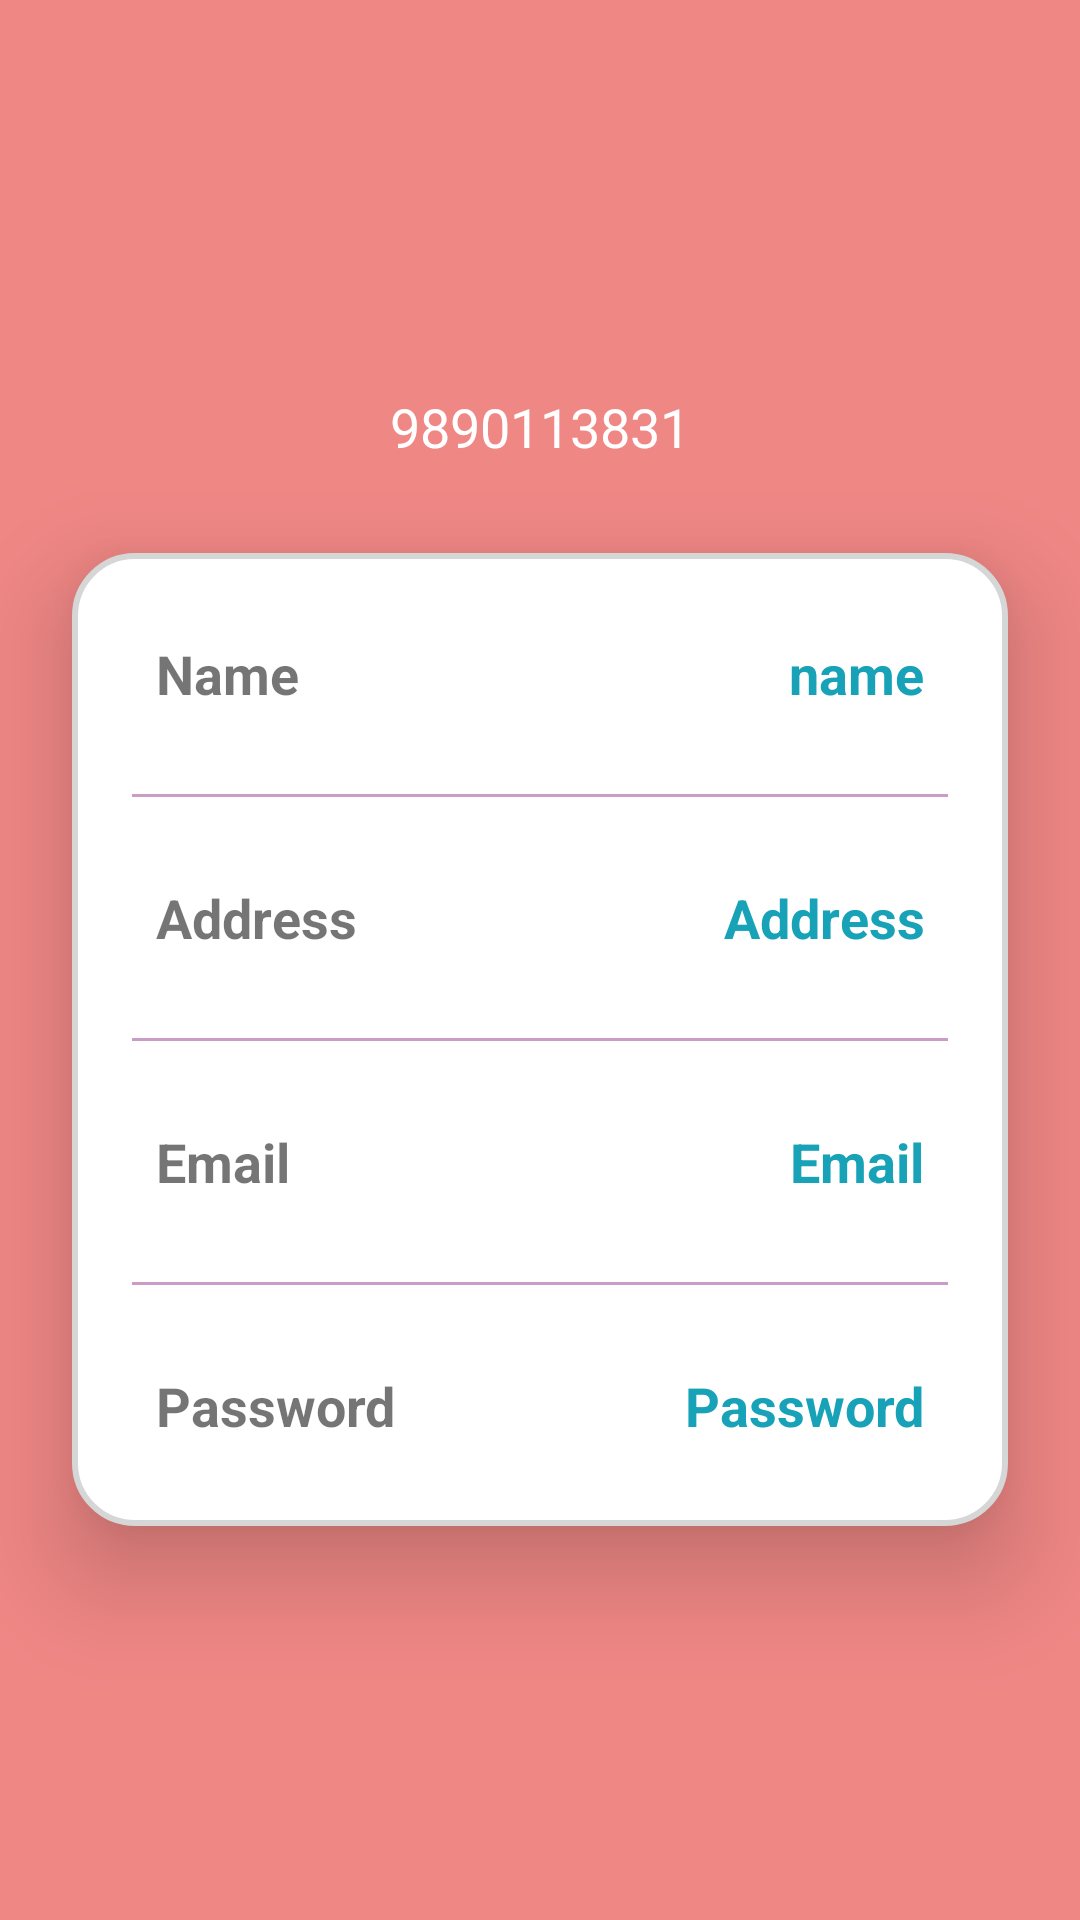

Write the Android layout XML for this screen, with the resource values it uses.
<!-- AndroidManifest.xml: application theme Theme.UsPass -->
<!-- res/layout/activity_profile.xml -->
<?xml version="1.0" encoding="utf-8"?>
<androidx.constraintlayout.widget.ConstraintLayout xmlns:android="http://schemas.android.com/apk/res/android"
    xmlns:tools="http://schemas.android.com/tools"
    android:layout_width="match_parent"
    android:layout_height="match_parent"
    xmlns:app="http://schemas.android.com/apk/res-auto"
    android:background="@color/mainBackground"
    tools:context=".Profile">


    <ImageView
        android:layout_width="100dp"
        android:layout_height="100dp"
        android:elevation="20dp"
        android:layout_marginTop="30dp"
        android:src="@drawable/user_logo"
        android:id="@+id/userLogo"
        app:layout_constraintEnd_toEndOf="parent"
        app:layout_constraintStart_toStartOf="parent"
        app:layout_constraintTop_toTopOf="parent"/>

    <TextView
        android:id="@+id/userMobile"
        android:layout_width="wrap_content"
        android:layout_height="wrap_content"
        android:text="9890113831"
        android:textColor="@color/white"
        android:textSize="18sp"
        app:layout_constraintEnd_toEndOf="parent"
        app:layout_constraintStart_toStartOf="parent"
        app:layout_constraintTop_toBottomOf="@id/userLogo" />

    <LinearLayout
        android:id="@+id/LinearLayout"
        android:layout_width="match_parent"
        android:layout_height="wrap_content"
        android:layout_marginStart="24dp"
        android:layout_marginTop="30dp"
        android:layout_marginEnd="24dp"
        android:elevation="20dp"
        android:background="@drawable/white_background"
        android:orientation="vertical"
        android:padding="10dp"
        app:layout_constraintEnd_toEndOf="parent"
        app:layout_constraintStart_toStartOf="parent"
        app:layout_constraintTop_toBottomOf="@id/userMobile">


        <LinearLayout
            android:layout_width="match_parent"
            android:layout_height="match_parent"
            android:layout_margin="10dp"
            android:orientation="horizontal"
            android:padding="8dp">


            <TextView
                android:id="@+id/username"
                android:layout_width="wrap_content"
                android:layout_height="wrap_content"
                android:layout_weight="1"
                android:text="Name"
                android:textSize="18sp"
                android:textStyle="bold" />

            <TextView
                android:layout_width="wrap_content"
                android:layout_height="wrap_content"
                android:layout_weight="1"
                android:text="name"
                android:textAlignment="textEnd"
                android:textColor="@color/cyan"
                android:textSize="18sp"
                android:textStyle="bold" />

        </LinearLayout>

        <androidx.appcompat.widget.AppCompatImageView
            android:layout_width="match_parent"
            android:layout_height="1dp"
            android:layout_margin="10dp"
            android:alpha="0.5"
            android:background="@color/color1" />


        <LinearLayout
            android:layout_width="match_parent"
            android:layout_height="match_parent"
            android:layout_margin="10dp"
            android:orientation="horizontal"
            android:padding="8dp">


            <TextView
                android:id="@+id/useraddress"
                android:layout_width="wrap_content"
                android:layout_height="wrap_content"
                android:layout_weight="1"
                android:text="Address"
                android:textSize="18sp"
                android:textStyle="bold" />

            <TextView
                android:layout_width="wrap_content"
                android:layout_height="wrap_content"
                android:layout_weight="1"
                android:text="Address"
                android:textAlignment="textEnd"
                android:textColor="@color/cyan"
                android:textSize="18sp"
                android:textStyle="bold" />

        </LinearLayout>

        <androidx.appcompat.widget.AppCompatImageView
            android:layout_width="match_parent"
            android:layout_height="1dp"
            android:layout_margin="10dp"
            android:alpha="0.5"
            android:background="@color/color1" />

        <LinearLayout
            android:layout_width="match_parent"
            android:layout_height="match_parent"
            android:layout_margin="10dp"
            android:orientation="horizontal"
            android:padding="8dp">


            <TextView
                android:id="@+id/useremail"
                android:layout_width="wrap_content"
                android:layout_height="wrap_content"
                android:layout_weight="1"
                android:text="Email"
                android:textSize="18sp"
                android:textStyle="bold" />

            <TextView
                android:layout_width="wrap_content"
                android:layout_height="wrap_content"
                android:layout_weight="1"
                android:text="Email"
                android:textAlignment="textEnd"
                android:textColor="@color/cyan"
                android:textSize="18sp"
                android:textStyle="bold" />

        </LinearLayout>

        <androidx.appcompat.widget.AppCompatImageView
            android:layout_width="match_parent"
            android:layout_height="1dp"
            android:layout_margin="10dp"
            android:alpha="0.5"
            android:background="@color/color1" />

        <LinearLayout
            android:layout_width="match_parent"
            android:layout_height="match_parent"
            android:layout_margin="10dp"
            android:orientation="horizontal"
            android:padding="8dp">


            <TextView
                android:id="@+id/userpasword"
                android:layout_width="wrap_content"
                android:layout_height="wrap_content"
                android:layout_weight="1"
                android:text="Password"
                android:textSize="18sp"
                android:textStyle="bold" />

            <TextView
                android:layout_width="wrap_content"
                android:layout_height="wrap_content"
                android:layout_weight="1"
                android:text="Password"
                android:textAlignment="textEnd"
                android:textColor="@color/cyan"
                android:textSize="18sp"
                android:textStyle="bold" />

        </LinearLayout>


    </LinearLayout>

</androidx.constraintlayout.widget.ConstraintLayout>
<!-- resources referenced by this layout -->
<resources>
  <color name="color1">#9a3991</color>
  <color name="cyan">#17a2b8</color>
  <color name="mainBackground">#EF8785</color>
  <color name="white">#FFFFFFFF</color>
  <!-- drawable white_background (drawable) -->
  <?xml version="1.0" encoding="utf-8"?>
  <selector xmlns:android="http://schemas.android.com/apk/res/android">
  
  
      <item>
  
          <shape
              android:shape="rectangle">
  
              <solid android:color="@color/white"/>
  
              <corners android:radius="20dp"/>
  
              <stroke
                  android:width="2dp"
                  android:color="@color/mainbg"/>
          </shape>
      </item>
  </selector>
  <style name="Theme.UsPass" parent="Theme.AppCompat.Light.NoActionBar">
          
          <item name="colorPrimary">#EF5350</item>
          <item name="colorPrimaryVariant">#EF8785</item>
          <item name="colorOnPrimary">@color/white</item>
          
          <item name="colorSecondary">@color/teal_200</item>
          <item name="colorSecondaryVariant">@color/teal_700</item>
          <item name="colorOnSecondary">@color/black</item>
          
          <item name="android:statusBarColor">?attr/colorPrimaryVariant</item>
          
      </style>
  <color name="mainbg">#D5D6D6</color>
  <color name="teal_200">#FF03DAC5</color>
  <color name="teal_700">#FF018786</color>
  <color name="black">#000000</color>
</resources>
